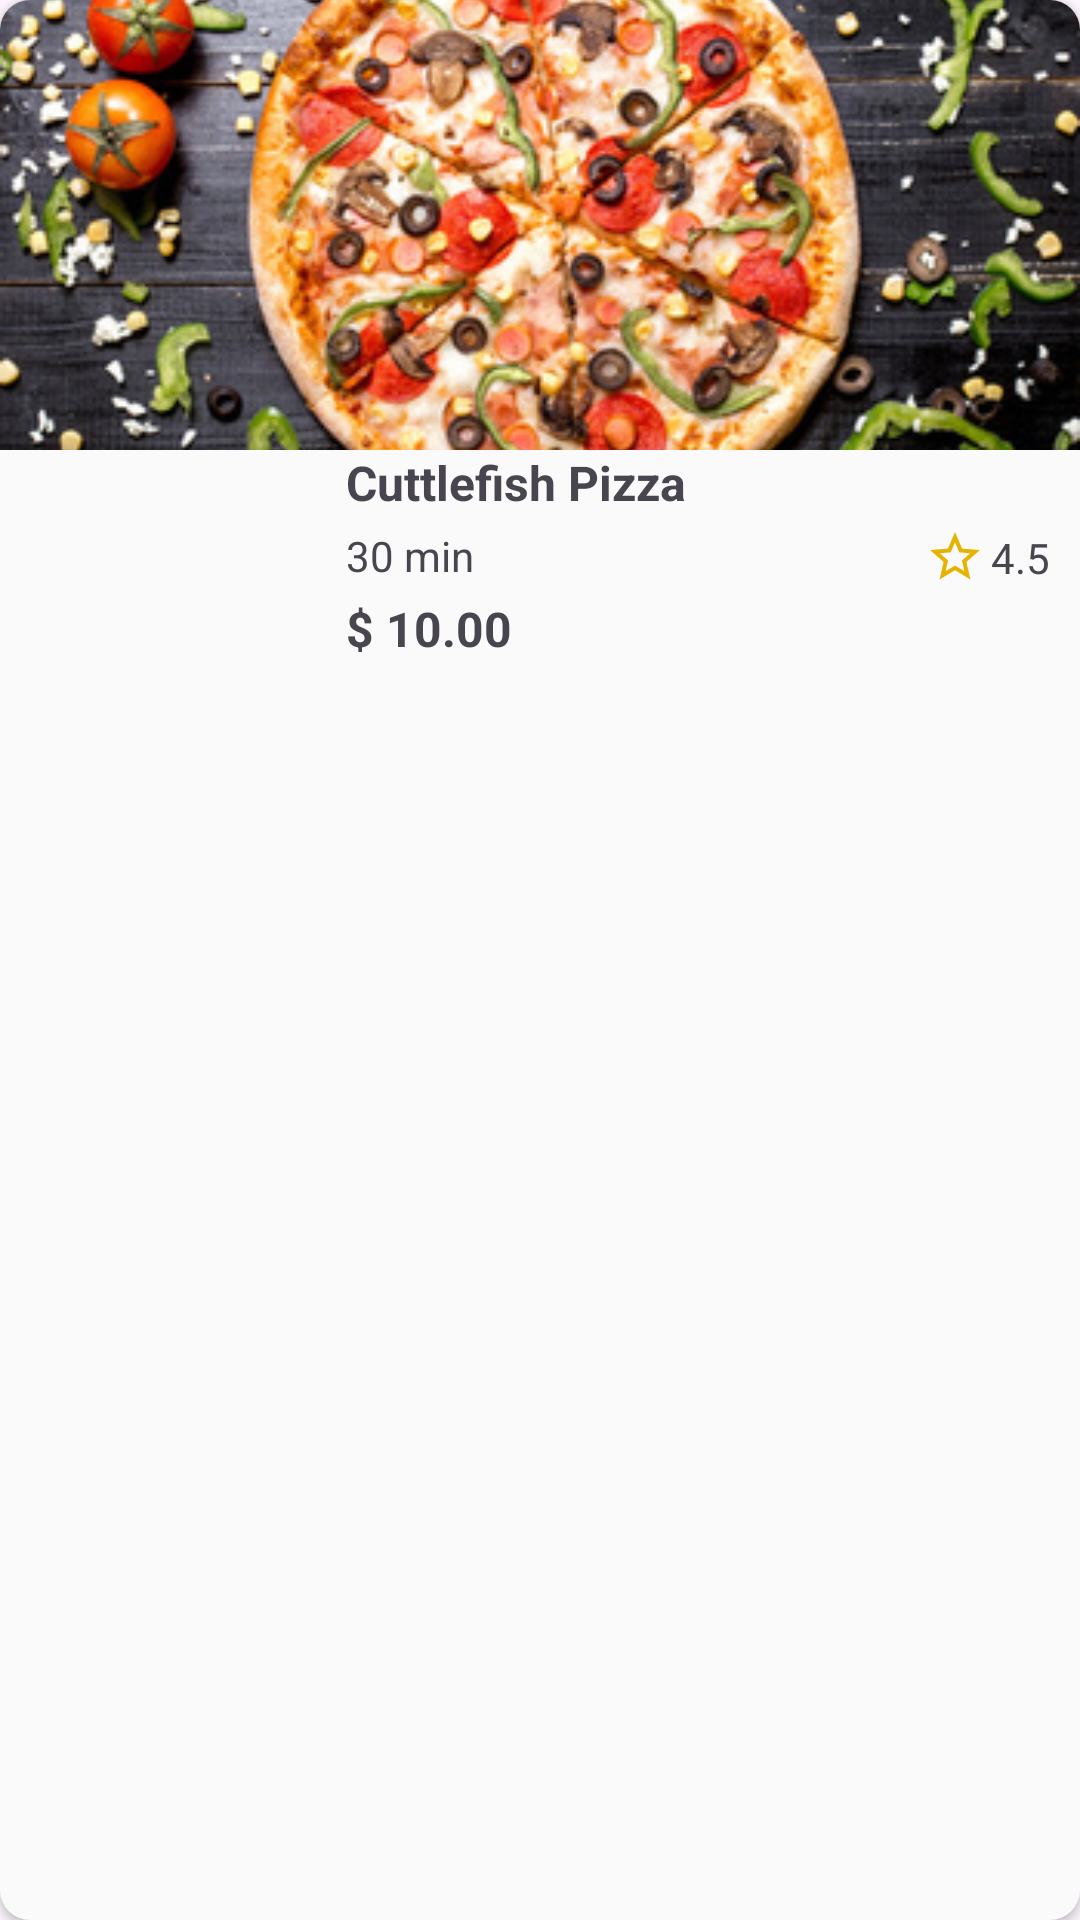

Here is an Android app screen rendered from its layout file. Give the layout XML and the strings, colors and styles it references.
<!-- AndroidManifest.xml: application theme Theme.FoodOrderingApp -->
<!-- res/layout/product_card.xml -->
<?xml version="1.0" encoding="utf-8"?>
<androidx.constraintlayout.widget.ConstraintLayout xmlns:android="http://schemas.android.com/apk/res/android"
    xmlns:app="http://schemas.android.com/apk/res-auto"
    xmlns:tools="http://schemas.android.com/tools"
    android:layout_width="170dp"
    android:layout_height="wrap_content"
    android:layout_marginLeft="5dp"
    android:layout_marginRight="5dp"
    android:layout_marginBottom="10dp"
    android:background="@drawable/category_background"
    android:elevation="2dp"
    android:paddingBottom="10dp">

    <ImageView
        android:id="@+id/imageView4"
        android:layout_width="0dp"
        android:layout_height="150dp"
        android:background="@drawable/product_image_background"
        android:clipToOutline="true"
        android:scaleType="centerCrop"
        app:layout_constraintEnd_toEndOf="parent"
        app:layout_constraintStart_toStartOf="parent"
        app:layout_constraintTop_toTopOf="parent"
        app:srcCompat="@mipmap/pizza" />

    <androidx.constraintlayout.widget.ConstraintLayout
        android:layout_width="0dp"
        android:layout_height="wrap_content"
        android:paddingLeft="10dp"
        android:paddingRight="10dp"
        app:layout_constraintEnd_toEndOf="parent"
        app:layout_constraintStart_toStartOf="parent"
        app:layout_constraintTop_toBottomOf="@+id/imageView4">

        <TextView
            android:id="@+id/textView9"
            android:layout_width="wrap_content"
            android:layout_height="wrap_content"
            android:layout_marginEnd="16dp"
            android:gravity="start"
            android:text="Cuttlefish Pizza"
            android:textSize="16sp"
            android:textStyle="bold"
            app:layout_constraintEnd_toEndOf="parent"
            app:layout_constraintStart_toStartOf="parent"
            app:layout_constraintTop_toTopOf="parent" />

        <TextView
            android:id="@+id/textView12"
            android:layout_width="wrap_content"
            android:layout_height="wrap_content"
            android:layout_marginTop="4dp"
            android:text="30 min"
            android:textSize="14sp"
            app:layout_constraintStart_toStartOf="@+id/textView9"
            app:layout_constraintTop_toBottomOf="@+id/textView9" />

        <TextView
            android:id="@+id/textView13"
            android:layout_width="wrap_content"
            android:layout_height="wrap_content"
            android:text="4.5"
            android:textSize="14sp"
            app:layout_constraintBottom_toBottomOf="@+id/imageView5"
            app:layout_constraintEnd_toEndOf="parent"
            app:layout_constraintTop_toTopOf="@+id/imageView5" />

        <ImageView
            android:id="@+id/imageView5"
            android:layout_width="wrap_content"
            android:layout_height="20dp"
            android:foregroundGravity="center"
            app:layout_constraintEnd_toStartOf="@+id/textView13"
            app:layout_constraintTop_toTopOf="@+id/textView12"
            app:srcCompat="@drawable/baseline_star_border_24" />

        <TextView
            android:id="@+id/textView15"
            android:layout_width="wrap_content"
            android:layout_height="wrap_content"

            android:layout_marginTop="4dp"
            android:text="$ 10.00"
            android:textSize="16sp"
            android:textStyle="bold"
            app:layout_constraintStart_toStartOf="@+id/textView12"
            app:layout_constraintTop_toBottomOf="@+id/textView12" />
    </androidx.constraintlayout.widget.ConstraintLayout>


</androidx.constraintlayout.widget.ConstraintLayout>
<!-- resources referenced by this layout -->
<resources>
  <!-- drawable baseline_star_border_24 (drawable) -->
  <vector android:height="24dp" android:tint="#E5B300"
      android:viewportHeight="24" android:viewportWidth="24"
      android:width="24dp" xmlns:android="http://schemas.android.com/apk/res/android">
      <path android:fillColor="@android:color/white" android:pathData="M22,9.24l-7.19,-0.62L12,2 9.19,8.63 2,9.24l5.46,4.73L5.82,21 12,17.27 18.18,21l-1.63,-7.03L22,9.24zM12,15.4l-3.76,2.27 1,-4.28 -3.32,-2.88 4.38,-0.38L12,6.1l1.71,4.04 4.38,0.38 -3.32,2.88 1,4.28L12,15.4z"/>
  </vector>
  <!-- drawable category_background (drawable) -->
  <?xml version="1.0" encoding="utf-8"?>
  <selector xmlns:android="http://schemas.android.com/apk/res/android">
      <item>
          <shape android:shape="rectangle">
              <corners android:radius="10dp"/>
  
              <solid android:color="#FAFAFA"/>
          </shape>
      </item>
  </selector>
  <!-- drawable product_image_background (drawable) -->
  <?xml version="1.0" encoding="utf-8"?>
  <selector xmlns:android="http://schemas.android.com/apk/res/android">
      <item>
          <shape android:shape="rectangle">
              <corners
                  android:topLeftRadius="10dp"
                  android:topRightRadius="10dp"
                  />
  
              <solid android:color="#FFF9C4"/>
          </shape>
      </item>
  </selector>
  <!-- mipmap pizza: jpg bitmap (mipmap-hdpi, 136560 bytes) -->
  <style name="Theme.FoodOrderingApp" parent="Base.Theme.FoodOrderingApp" />
  <style name="Base.Theme.FoodOrderingApp" parent="Theme.Material3.DayNight.NoActionBar">
  
          
           <item name="colorPrimary">@color/yellow</item>
  
      </style>
  <color name="yellow">#FBC02D</color>
</resources>
